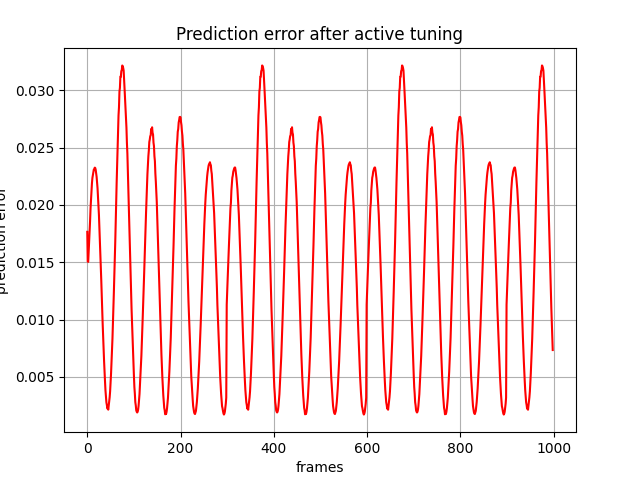

The file beside this chart, header and first rows:
, 0
0, 0.01766
1, 0.01506
2, 0.01503
3, 0.01588
4, 0.01675
5, 0.01767
6, 0.0186
7, 0.01968
8, 0.02043
9, 0.02119
10, 0.02188
11, 0.02235
12, 0.02261
13, 0.02291
14, 0.02309
15, 0.02312
16, 0.02325
17, 0.02323
18, 0.02308
19, 0.02276
20, 0.02246
21, 0.02191
22, 0.02147
23, 0.02067
24, 0.02
25, 0.01913
26, 0.01804
27, 0.01697
28, 0.01597
29, 0.01465
30, 0.01344
31, 0.0121
32, 0.01092
33, 0.009644
34, 0.008494
35, 0.007363
36, 0.006413
37, 0.005418
38, 0.004644
39, 0.003832
40, 0.003356
41, 0.002781
42, 0.00255
43, 0.002242
44, 0.002301
45, 0.002142
46, 0.002483
47, 0.002758
48, 0.003228
49, 0.00375
50, 0.004474
51, 0.005314
52, 0.00626
53, 0.007274
54, 0.008331
55, 0.00959
56, 0.01093
57, 0.01236
58, 0.01375
59, 0.01535
... 939 more rows
